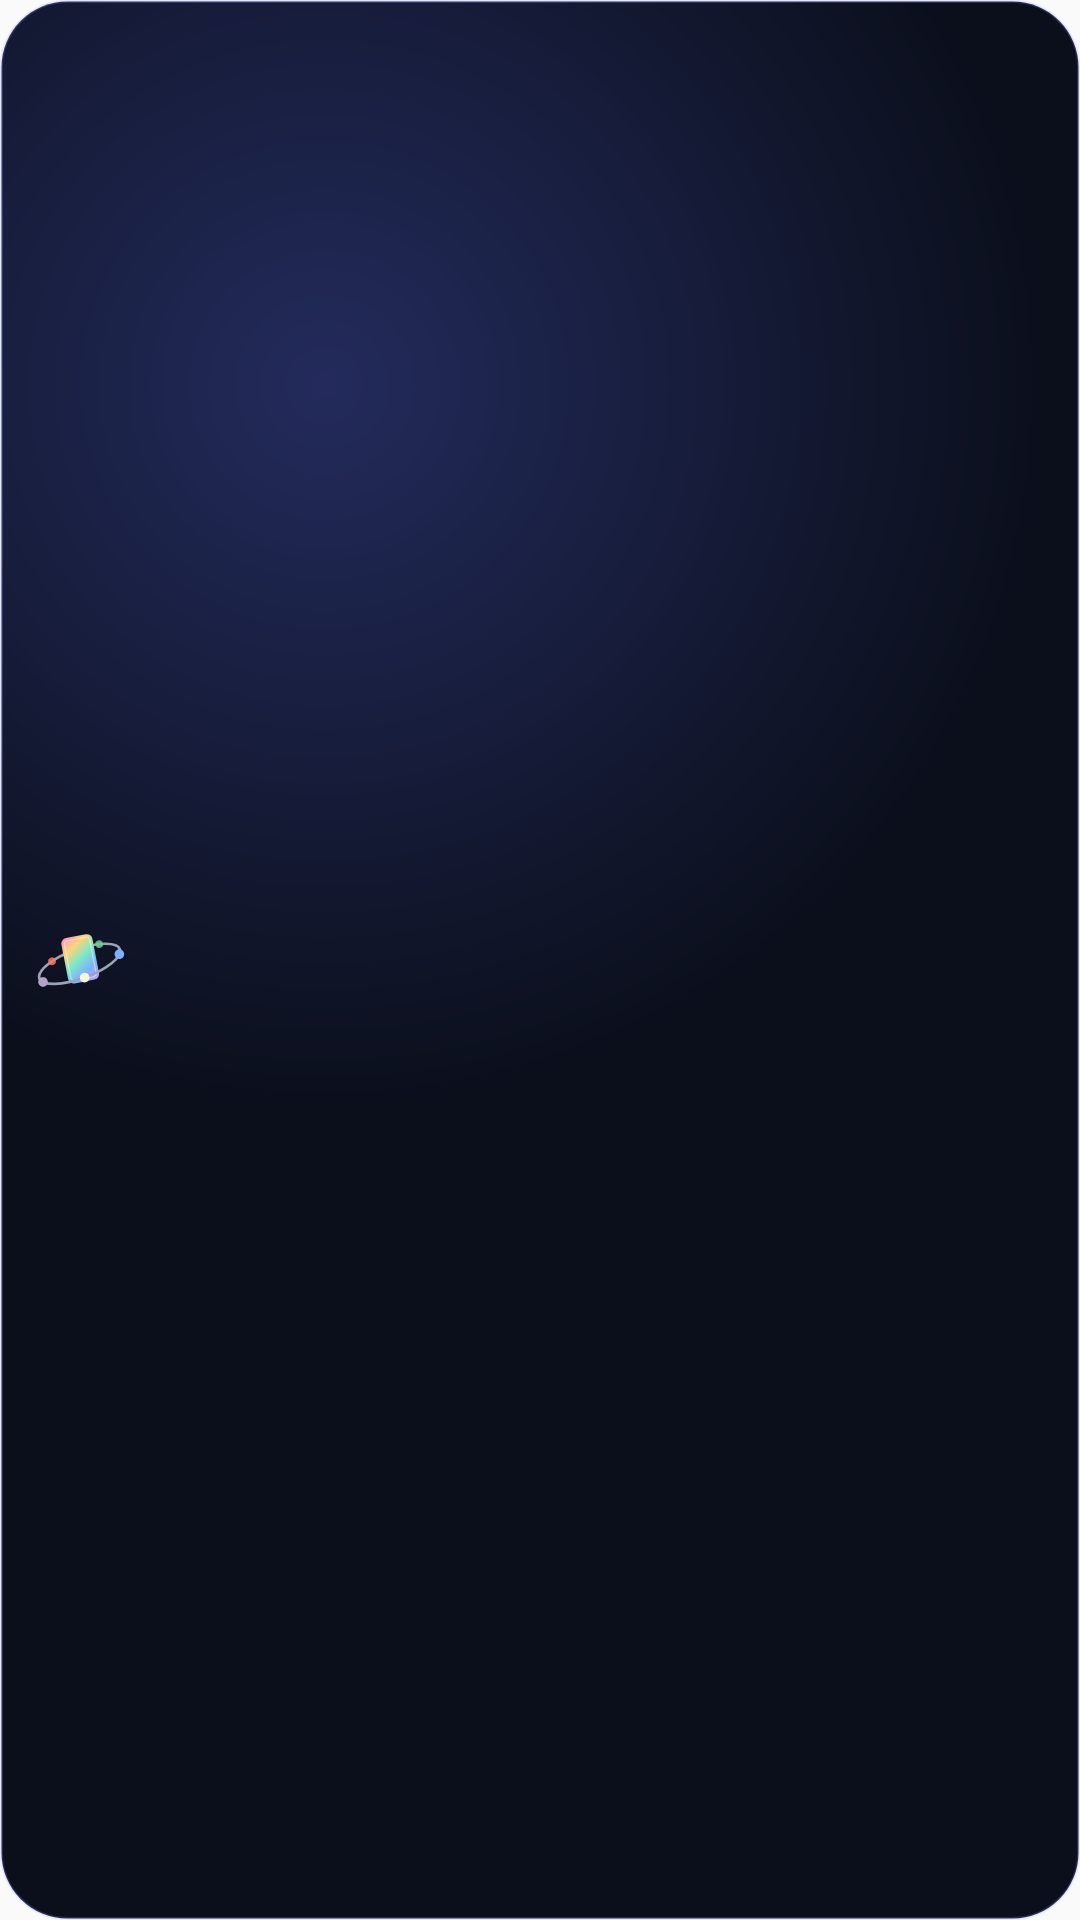

This screen was rendered from an Android layout file. Write that file and the resources it references.
<!-- AndroidManifest.xml: application theme AppTheme -->
<!-- res/layout/widget_value_small.xml -->
<?xml version="1.0" encoding="utf-8"?>
<LinearLayout xmlns:android="http://schemas.android.com/apk/res/android"
    android:id="@+id/widget_root"
    android:layout_width="match_parent"
    android:layout_height="match_parent"
    android:background="@drawable/widget_bg"
    android:gravity="center_vertical"
    android:orientation="horizontal"
    android:paddingStart="12dp"
    android:paddingTop="6dp"
    android:paddingEnd="12dp"
    android:paddingBottom="6dp">

    <ImageView
        android:layout_width="30dp"
        android:layout_height="30dp"
        android:importantForAccessibility="no"
        android:src="@drawable/widget_logo" />

    <LinearLayout
        android:layout_width="0dp"
        android:layout_height="wrap_content"
        android:layout_marginStart="8dp"
        android:layout_weight="1"
        android:orientation="vertical">

        <TextView
            android:id="@+id/widget_value"
            android:layout_width="match_parent"
            android:layout_height="28dp"
            android:autoSizeMaxTextSize="24sp"
            android:autoSizeMinTextSize="12sp"
            android:autoSizeStepGranularity="1sp"
            android:autoSizeTextType="uniform"
            android:fontFamily="sans-serif-black"
            android:gravity="center_vertical|start"
            android:includeFontPadding="false"
            android:maxLines="1"
            android:textColor="#FFFFFF"
            android:textSize="20sp" />

        <TextView
            android:id="@+id/widget_delta"
            android:layout_width="match_parent"
            android:layout_height="wrap_content"
            android:ellipsize="end"
            android:maxLines="1"
            android:textColor="#4FD1A1"
            android:textSize="11sp"
            android:textStyle="bold"
            android:visibility="gone" />

        <TextView
            android:id="@+id/widget_empty"
            android:layout_width="match_parent"
            android:layout_height="wrap_content"
            android:ellipsize="end"
            android:maxLines="3"
            android:text="@string/widget_empty"
            android:textColor="#C3C9FF"
            android:textSize="11sp"
            android:visibility="gone" />
    </LinearLayout>
</LinearLayout>
<!-- resources referenced by this layout -->
<resources>
  <!-- drawable widget_bg (drawable) -->
  <?xml version="1.0" encoding="utf-8"?>
  <shape xmlns:android="http://schemas.android.com/apk/res/android"
      android:shape="rectangle">
      <gradient
          android:centerX="0.3"
          android:centerY="0.2"
          android:endColor="#0B0F1C"
          android:gradientRadius="240dp"
          android:startColor="#232B5C"
          android:type="radial" />
      <corners android:radius="22dp" />
      <stroke
          android:width="1dp"
          android:color="#33929CFF" />
  </shape>
  <!-- drawable widget_logo: vector/xml drawable (drawable, 3566 chars, omitted) -->
  <string name="widget_empty">Open Mana Orbit to show your collection</string>
  <style name="AppTheme" parent="Theme.AppCompat.Light.DarkActionBar">
          
          <item name="colorPrimary">@color/colorPrimary</item>
          <item name="colorPrimaryDark">@color/colorPrimaryDark</item>
          <item name="colorAccent">@color/colorAccent</item>
      </style>
  <!-- not gathered from this repository: default colours our renderer supplied (Android Studio template values) -->
  <color name="colorPrimary">#FF6200EE</color>
  <color name="colorPrimaryDark">#FF3700B3</color>
  <color name="colorAccent">#FF03DAC5</color>
</resources>
